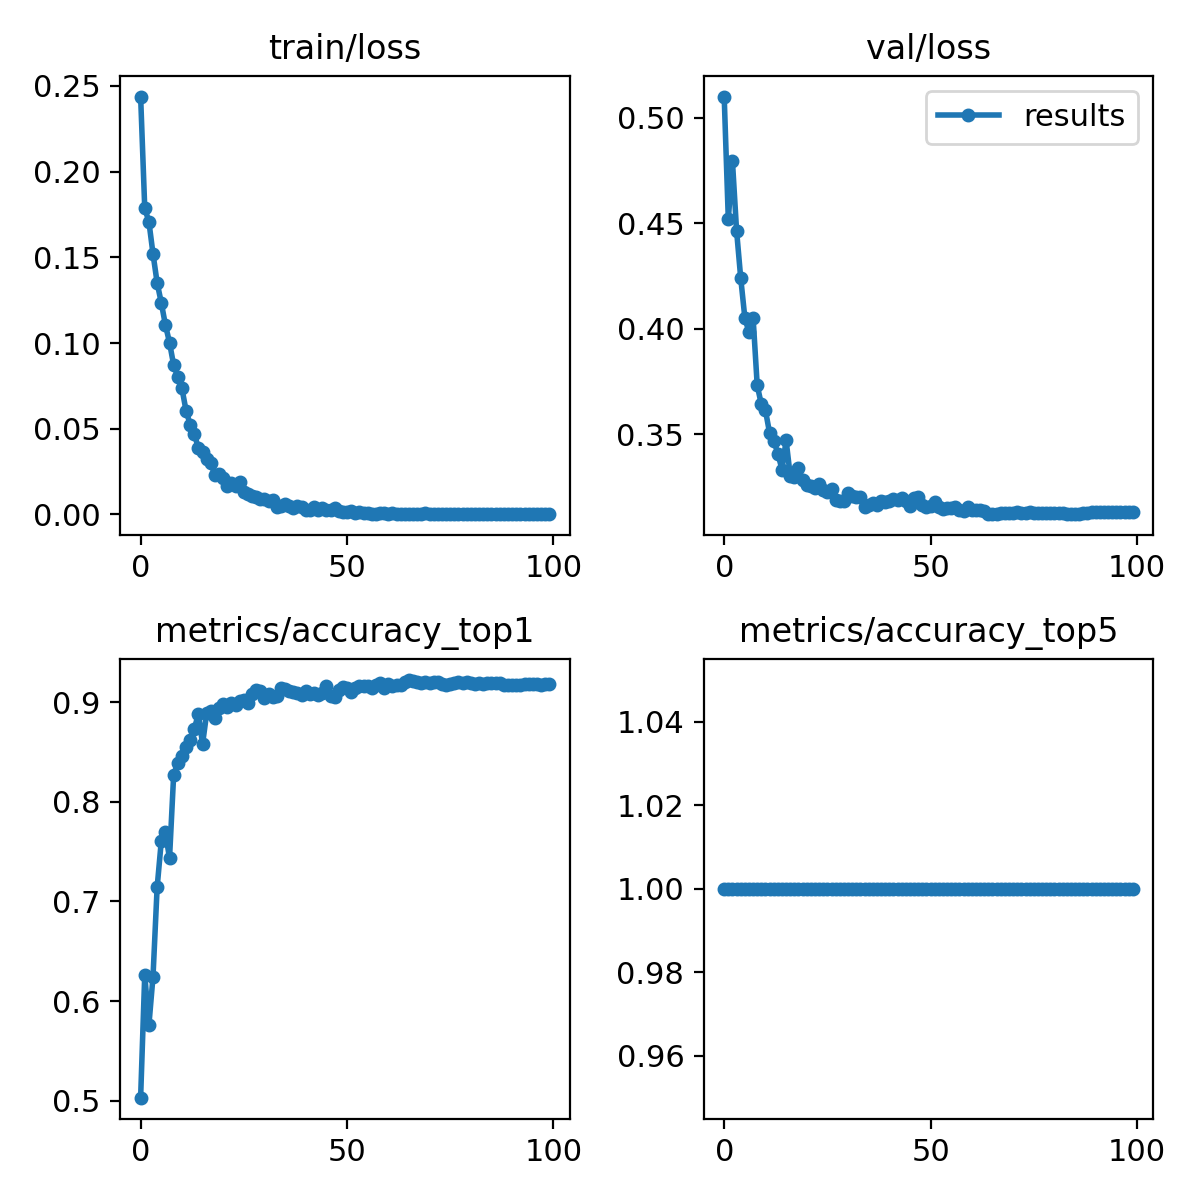

Source data for this figure (header and first rows):
epoch, train/loss, metrics/accuracy_top1, metrics/accuracy_top5, val/loss, lr/pg0, lr/pg1, lr/pg2
0, 0.2438, 0.5032, 1, 0.51, 0.07006, 0.003327, 0.003327
1, 0.1786, 0.6268, 1, 0.4518, 0.04, 0.006594, 0.006594
2, 0.1709, 0.5758, 1, 0.4794, 0.009864, 0.009795, 0.009795
3, 0.152, 0.6248, 1, 0.4465, 0.009703, 0.009703, 0.009703
4, 0.1351, 0.7142, 1, 0.4241, 0.009703, 0.009703, 0.009703
5, 0.1235, 0.7603, 1, 0.4053, 0.009604, 0.009604, 0.009604
6, 0.1106, 0.7692, 1, 0.3983, 0.009505, 0.009505, 0.009505
7, 0.1003, 0.7434, 1, 0.4053, 0.009406, 0.009406, 0.009406
8, 0.08713, 0.8268, 1, 0.3732, 0.009307, 0.009307, 0.009307
9, 0.08033, 0.8391, 1, 0.3642, 0.009208, 0.009208, 0.009208
10, 0.07364, 0.8458, 1, 0.3613, 0.009109, 0.009109, 0.009109
11, 0.06057, 0.8553, 1, 0.3506, 0.00901, 0.00901, 0.00901
12, 0.05243, 0.8622, 1, 0.3471, 0.008911, 0.008911, 0.008911
13, 0.04674, 0.8729, 1, 0.3409, 0.008812, 0.008812, 0.008812
14, 0.03882, 0.8885, 1, 0.3333, 0.008713, 0.008713, 0.008713
15, 0.03636, 0.8578, 1, 0.3471, 0.008614, 0.008614, 0.008614
16, 0.0322, 0.8887, 1, 0.3305, 0.008515, 0.008515, 0.008515
17, 0.02996, 0.8909, 1, 0.3297, 0.008416, 0.008416, 0.008416
18, 0.02279, 0.8845, 1, 0.3343, 0.008317, 0.008317, 0.008317
19, 0.0233, 0.8945, 1, 0.3282, 0.008218, 0.008218, 0.008218
20, 0.02127, 0.8983, 1, 0.3258, 0.008119, 0.008119, 0.008119
21, 0.0164, 0.8954, 1, 0.3255, 0.00802, 0.00802, 0.00802
22, 0.01837, 0.899, 1, 0.3247, 0.007921, 0.007921, 0.007921
23, 0.01676, 0.8967, 1, 0.3267, 0.007822, 0.007822, 0.007822
24, 0.01899, 0.9014, 1, 0.3236, 0.007723, 0.007723, 0.007723
25, 0.01294, 0.9023, 1, 0.3229, 0.007624, 0.007624, 0.007624
26, 0.01164, 0.8987, 1, 0.3243, 0.007525, 0.007525, 0.007525
27, 0.01099, 0.9085, 1, 0.319, 0.007426, 0.007426, 0.007426
28, 0.01039, 0.9121, 1, 0.3184, 0.007327, 0.007327, 0.007327
29, 0.00885, 0.911, 1, 0.3185, 0.007228, 0.007228, 0.007228
30, 0.00897, 0.9039, 1, 0.3225, 0.007129, 0.007129, 0.007129
31, 0.00794, 0.9076, 1, 0.3206, 0.00703, 0.00703, 0.00703
32, 0.00845, 0.9052, 1, 0.3204, 0.006931, 0.006931, 0.006931
33, 0.00433, 0.9056, 1, 0.3205, 0.006832, 0.006832, 0.006832
34, 0.00461, 0.9139, 1, 0.3158, 0.006733, 0.006733, 0.006733
35, 0.00626, 0.9127, 1, 0.3164, 0.006634, 0.006634, 0.006634
36, 0.00513, 0.9112, 1, 0.3175, 0.006535, 0.006535, 0.006535
37, 0.00373, 0.9099, 1, 0.3167, 0.006436, 0.006436, 0.006436
38, 0.00477, 0.9094, 1, 0.3183, 0.006337, 0.006337, 0.006337
39, 0.00414, 0.9072, 1, 0.3182, 0.006238, 0.006238, 0.006238
40, 0.0026, 0.911, 1, 0.3183, 0.006139, 0.006139, 0.006139
41, 0.00245, 0.9076, 1, 0.3196, 0.00604, 0.00604, 0.00604
42, 0.00413, 0.9092, 1, 0.3191, 0.005941, 0.005941, 0.005941
43, 0.00229, 0.9072, 1, 0.3197, 0.005842, 0.005842, 0.005842
44, 0.00343, 0.9087, 1, 0.3183, 0.005743, 0.005743, 0.005743
45, 0.00236, 0.9161, 1, 0.3159, 0.005644, 0.005644, 0.005644
46, 0.00249, 0.9061, 1, 0.32, 0.005545, 0.005545, 0.005545
47, 0.00395, 0.9054, 1, 0.3204, 0.005446, 0.005446, 0.005446
48, 0.00169, 0.9121, 1, 0.3165, 0.005347, 0.005347, 0.005347
49, 0.00158, 0.915, 1, 0.3158, 0.005248, 0.005248, 0.005248
50, 0.00145, 0.9136, 1, 0.316, 0.005149, 0.005149, 0.005149
51, 0.00195, 0.9105, 1, 0.3179, 0.00505, 0.00505, 0.00505
52, 0.00075, 0.9139, 1, 0.3158, 0.004951, 0.004951, 0.004951
53, 0.0013, 0.9161, 1, 0.3147, 0.004852, 0.004852, 0.004852
54, 0.00073, 0.9159, 1, 0.3152, 0.004753, 0.004753, 0.004753
55, 0.00073, 0.9163, 1, 0.3152, 0.004654, 0.004654, 0.004654
56, 0.00041, 0.9145, 1, 0.3155, 0.004555, 0.004555, 0.004555
57, 0.00037, 0.9174, 1, 0.314, 0.004456, 0.004456, 0.004456
58, 0.0009, 0.9188, 1, 0.3136, 0.004357, 0.004357, 0.004357
59, 0.00056, 0.9136, 1, 0.3156, 0.004258, 0.004258, 0.004258
... 40 more rows
